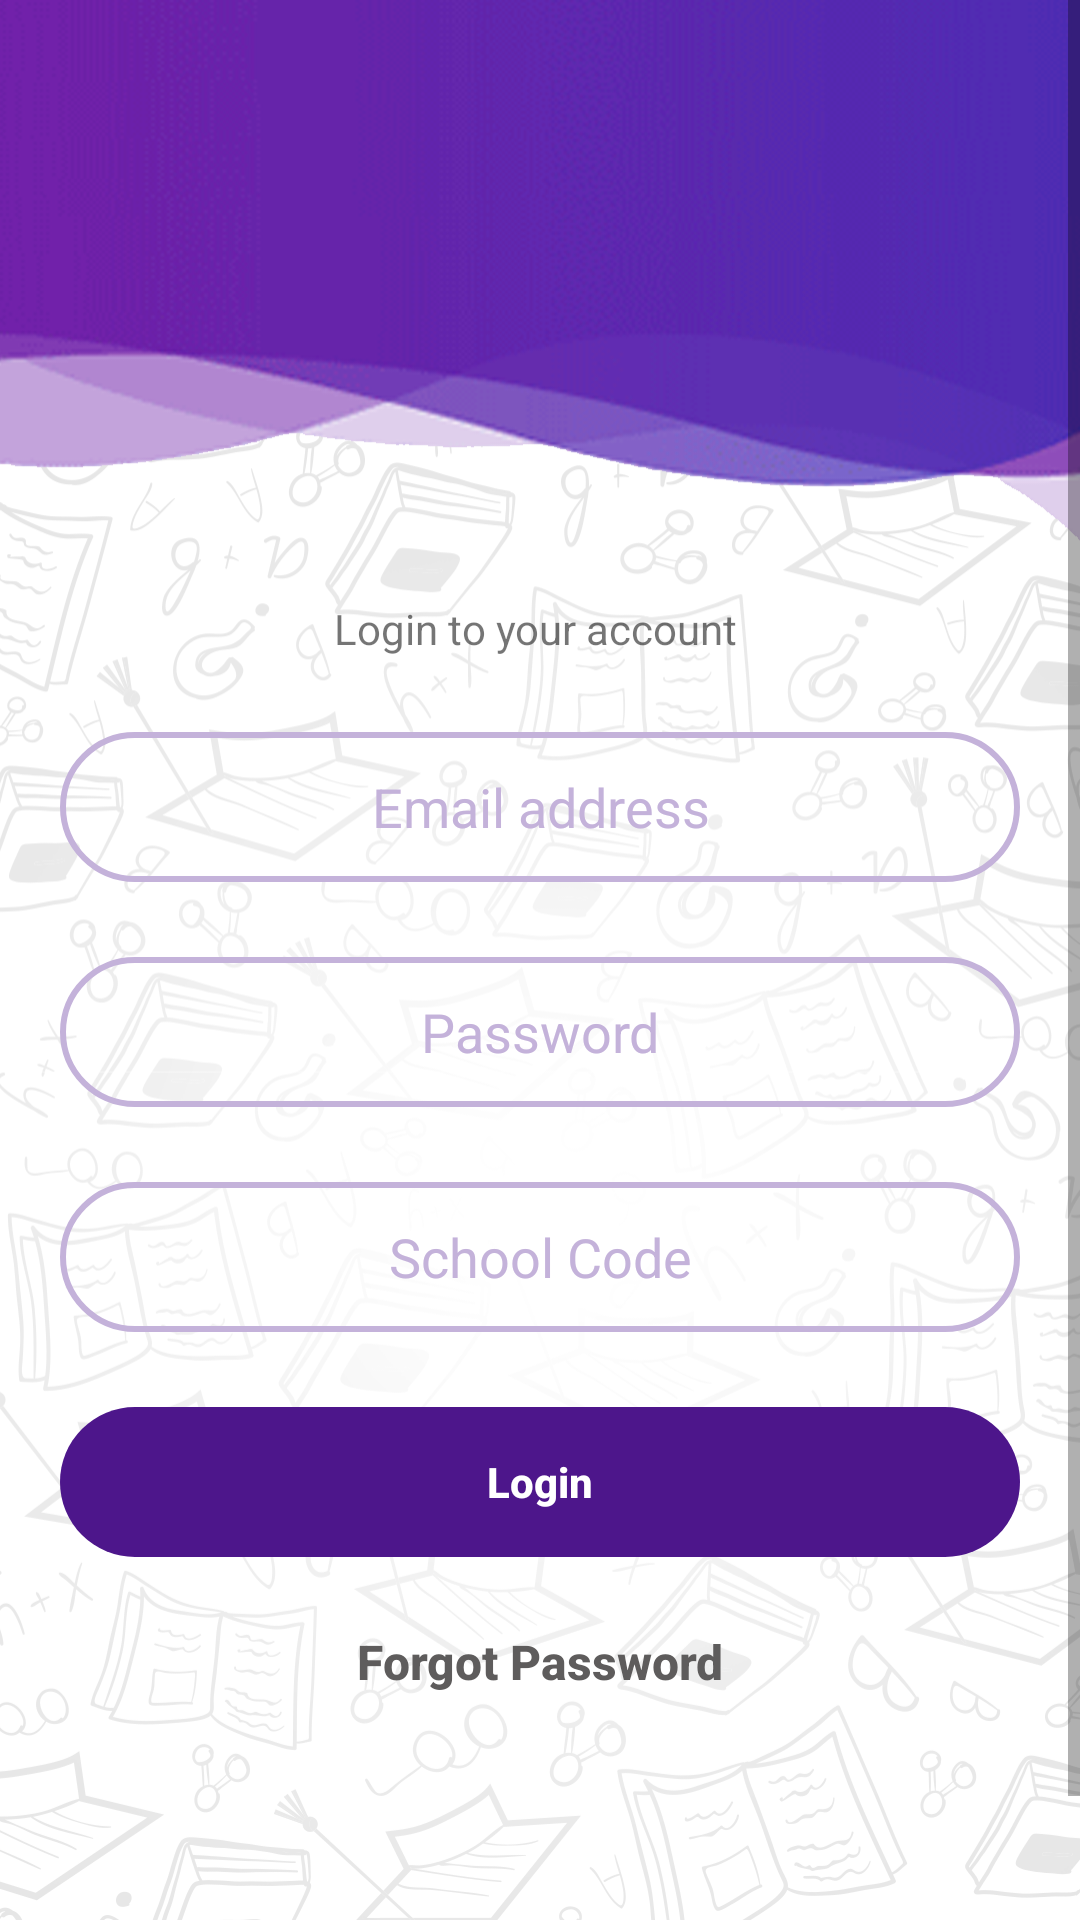

Layout XML and referenced resources for this Android screen:
<!-- AndroidManifest.xml: application theme AppTheme -->
<!-- res/layout/activity_login.xml -->
<?xml version="1.0" encoding="utf-8"?>
<RelativeLayout xmlns:android="http://schemas.android.com/apk/res/android"
    xmlns:app="http://schemas.android.com/apk/res-auto"
    xmlns:tools="http://schemas.android.com/tools"
    android:layout_width="match_parent"
    android:layout_height="match_parent"
    android:background="@mipmap/login_bg"
    android:layout_gravity="center"
    android:gravity="center"
    tools:context=".ui.Activities.LoginActivity">
    <ScrollView
        android:layout_height="match_parent"
        android:layout_width="match_parent">
        <RelativeLayout
            android:layout_width="match_parent"
            android:layout_height="match_parent">


    <TextView
        android:layout_width="match_parent"
        android:layout_height="wrap_content"
        android:textAlignment="center"
        android:layout_marginTop="@dimen/contentStart"
        android:id="@+id/headingText"
        android:text="Login to your account "/>


    <EditText
        android:layout_width="match_parent"
        android:layout_height="50dp"
        android:layout_below="@+id/headingText"
        android:layout_marginHorizontal="20dp"
        android:inputType="textEmailAddress"
        android:id="@+id/emailAddress"
        android:textAlignment="center"
        android:layout_marginTop="25dp"
        android:textColorHint="@color/appThemeOpacity"
        android:textColor="@color/appThemeColor"
        android:background="@drawable/edittext_bg"
        android:hint="Email address" />

    <EditText
        android:layout_width="match_parent"
        android:layout_height="50dp"
        android:inputType="textPassword"
        android:layout_below="@+id/emailAddress"
        android:layout_marginHorizontal="20dp"
        android:id="@+id/password"
        android:textAlignment="center"
        android:layout_marginTop="25dp"
        android:textColorHint="@color/appThemeOpacity"
        android:textColor="@color/appThemeColor"
        android:background="@drawable/edittext_bg"
        android:hint="Password" />

            <EditText
                android:layout_width="match_parent"
                android:layout_height="50dp"
                android:inputType="text"
                android:layout_below="@+id/password"
                android:layout_marginHorizontal="20dp"
                android:id="@+id/schlcode"
                android:textAlignment="center"
                android:layout_marginTop="25dp"
                android:textColorHint="@color/appThemeOpacity"
                android:textColor="@color/appThemeColor"
                android:background="@drawable/edittext_bg"
                android:hint="School Code" />


    <Button
        android:layout_width="match_parent"
        android:layout_height="50dp"
        android:id="@+id/login"
        android:layout_below="@+id/schlcode"
        android:layout_marginHorizontal="20dp"
        android:background="@drawable/login_btn"
        android:layout_marginTop="25dp"
        android:textStyle="bold"
        android:text="Login"
        android:textColor="@color/white"
        android:textAllCaps="false"
        />

    <Button
        android:layout_width="match_parent"
        android:layout_height="50dp"
        android:textStyle="bold"
        android:text="Forgot Password"
        android:textAllCaps="false"
        android:id="@+id/forgotpass"
        android:textSize="16sp"
        android:textColor="@color/grey"
        android:layout_below="@+id/login"
        android:layout_marginTop="10dp"
        android:background="@android:color/transparent" />

    <LinearLayout
        android:layout_width="match_parent"
        android:layout_height="wrap_content"
        android:orientation="horizontal"
        android:gravity="center"
        android:layout_below="@id/forgotpass"
        android:layout_marginTop="80dp"
        android:layout_marginBottom="5dp"
        android:layout_alignParentBottom="true">
        <TextView
            android:layout_width="wrap_content"
            android:layout_height="wrap_content"
            android:text="VER."
            android:textSize="15sp"
            android:textColor="@color/appThemeColor"
            android:textAlignment="textEnd"/>
        <TextView
            android:layout_width="wrap_content"
            android:layout_height="wrap_content"
            android:text="0.1"
            android:id="@+id/version"
            android:textSize="15sp"
            android:textColor="@color/appThemeColor"
            android:textAlignment="textEnd"/>
    </LinearLayout>
        </RelativeLayout>
    </ScrollView>
</RelativeLayout>
<!-- resources referenced by this layout -->
<resources>
  <color name="appThemeColor">#4d168b</color>
  <color name="appThemeOpacity">#C4B2DA</color>
  <color name="grey">#5E5C5C</color>
  <color name="white">#ffffff</color>
  <dimen name="contentStart">200dp</dimen>
  <!-- drawable edittext_bg (drawable) -->
  <?xml version="1.0" encoding="utf-8"?>
  <shape xmlns:android="http://schemas.android.com/apk/res/android"
      android:shape="rectangle">
      <stroke
          android:width="2dp"
          android:color="@color/appThemeOpacity" />
  <corners
      android:radius="25dp"/>
  
  
  
  </shape>
  <!-- drawable login_btn (drawable) -->
  <?xml version="1.0" encoding="utf-8"?>
  <shape xmlns:android="http://schemas.android.com/apk/res/android"
      android:tint="@color/appThemeColor">
      <corners android:radius="25dp" />
  
  </shape>
  <!-- mipmap login_bg: png bitmap (mipmap-xhdpi, 311536 bytes) -->
  <style name="AppTheme" parent="Theme.AppCompat.Light.NoActionBar">
          
          <item name="colorPrimary">@color/colorPrimary</item>
          <item name="colorPrimaryDark">@color/appThemeColor</item>
          <item name="colorAccent">@color/colorAccent</item>
          <item name="otpViewStyle">@style/OtpWidget.OtpView</item>
      </style>
  <color name="colorPrimary">#6200EE</color>
  <color name="colorAccent">#03DAC5</color>
</resources>
